Labelled photos from "dataset", an image-classification folder in sahiti-veeravalli/Dog-Breed-Identification. The possible labels are: affenpinscher, afghan hound, african hunting dog, airedale, american staffordshire terrier, appenzeller, australian terrier, basenji, basset, beagle, bedlington terrier, bernese mountain dog, black-and-tan coonhound, blenheim spaniel, bloodhound, bluetick, border collie, border terrier, borzoi, boston bull, bouvier des flandres, boxer, brabancon griffon, briard, brittany spaniel, bull mastiff, cairn, cardigan, chesapeake bay retriever, chihuahua, chow, clumber, cocker spaniel, collie, curly-coated retriever, dandie dinmont, dhole, dingo, doberman, english foxhound, english setter, english springer, entlebucher, eskimo dog, flat-coated retriever, french bulldog, german shepherd, german short-haired pointer, giant schnauzer, golden retriever, gordon setter, great dane, great pyrenees, greater swiss mountain dog, groenendael, ibizan hound, irish setter, irish terrier, irish water spaniel, irish wolfhound, italian greyhound, japanese spaniel, keeshond, kelpie, kerry blue terrier, komondor, kuvasz, labrador retriever, lakeland terrier, leonberg, lhasa, malamute, malinois, maltese dog, mexican hairless, miniature pinscher, miniature poodle, miniature schnauzer, newfoundland, norfolk terrier, norwegian elkhound, norwich terrier, old english sheepdog, otterhound, papillon, pekinese, pembroke, pomeranian, pug, redbone, rhodesian ridgeback, rottweiler, saint bernard, saluki, samoyed, schipperke, scotch terrier, scottish deerhound, sealyham terrier, shetland sheepdog, shih-tzu, siberian husky, silky terrier, soft-coated wheaten terrier, staffordshire bull terrier, standard poodle, standard schnauzer, sussex spaniel, tibetan mastiff, tibetan terrier, toy poodle, toy terrier, vizsla, walker hound, weimaraner, welsh springer spaniel, west highland white terrier, whippet, wire-haired fox terrier, yorkshire terrier.

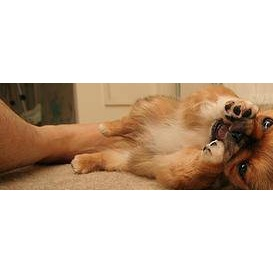
Label: pekinese

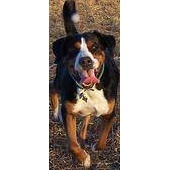
Label: greater swiss mountain dog

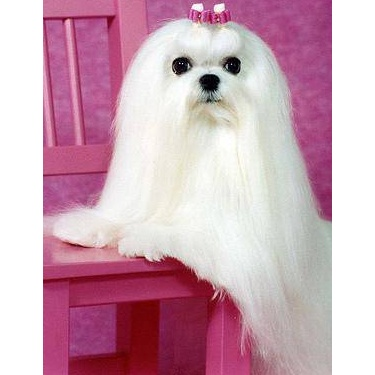
Label: maltese dog

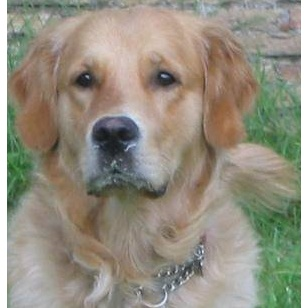
Label: golden retriever

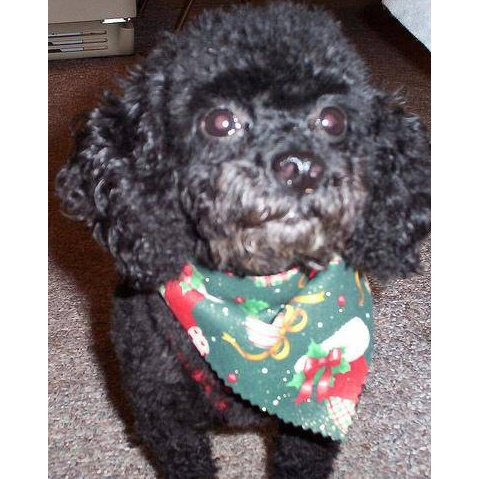
Label: toy poodle

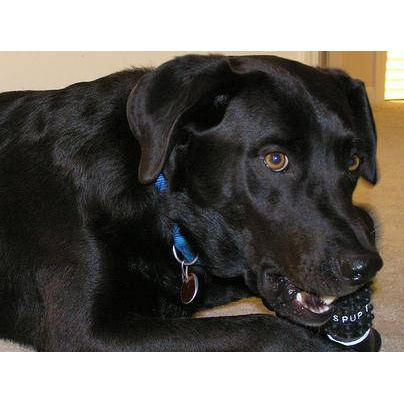
Label: labrador retriever
